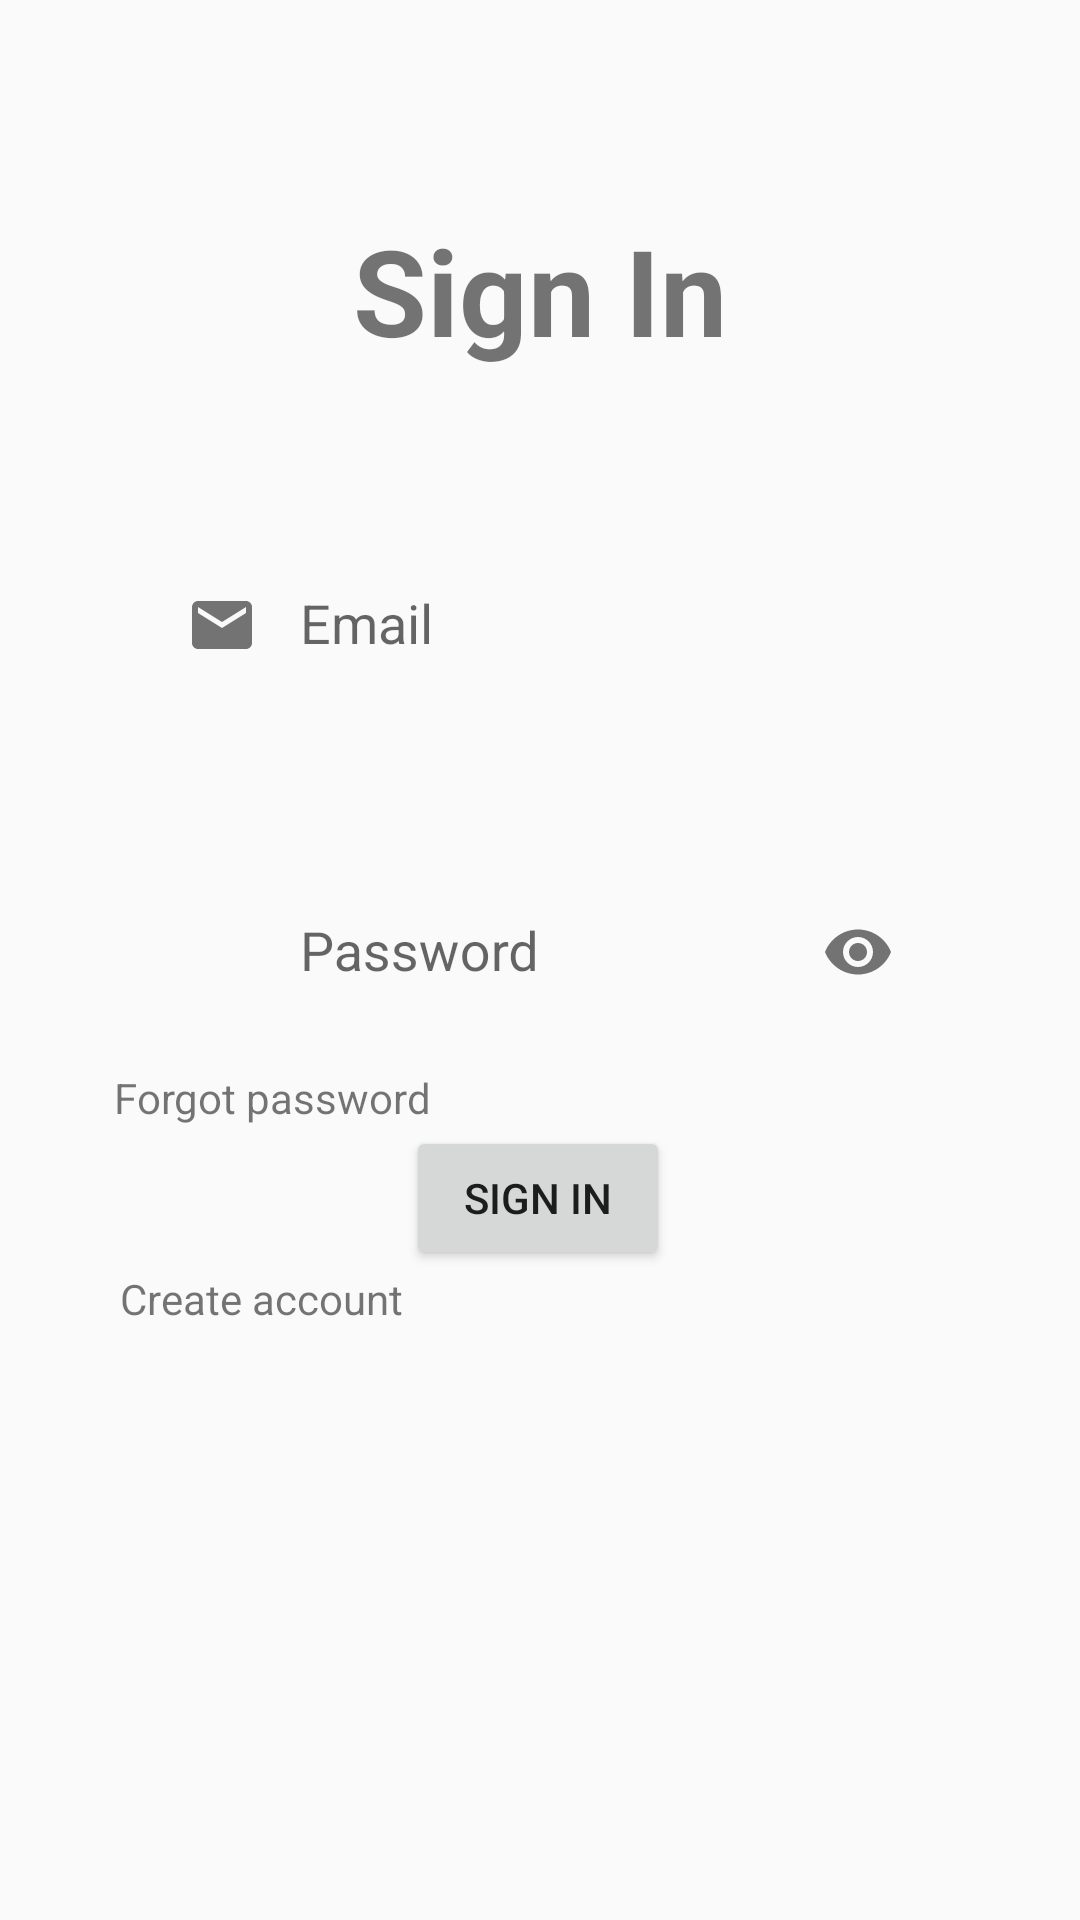

Android layout source for this screen:
<!-- AndroidManifest.xml: application theme AppTheme -->
<!-- res/layout/activity_sign_in.xml -->
<?xml version="1.0" encoding="utf-8"?>
<androidx.constraintlayout.widget.ConstraintLayout xmlns:android="http://schemas.android.com/apk/res/android"
    xmlns:app="http://schemas.android.com/apk/res-auto"
    xmlns:tools="http://schemas.android.com/tools"
    android:id="@+id/main"
    android:layout_width="match_parent"
    android:layout_height="match_parent"
    tools:context=".SignInActivity">

    <TextView
        android:id="@+id/textView"
        android:layout_width="wrap_content"
        android:layout_height="wrap_content"
        android:layout_marginTop="70dp"
        android:text="@string/sign_in"
        android:textSize="40sp"
        android:textStyle="bold"
        app:layout_constraintEnd_toEndOf="parent"
        app:layout_constraintHorizontal_bias="0.5"
        app:layout_constraintStart_toStartOf="parent"
        app:layout_constraintTop_toTopOf="parent" />

    <com.google.android.material.textfield.TextInputLayout
        android:id="@+id/textInputLayoutEmail"
        android:layout_width="match_parent"
        android:layout_height="wrap_content"
        android:layout_margin="50dp"
        app:layout_constraintEnd_toEndOf="parent"
        app:layout_constraintHorizontal_bias="0.5"
        app:layout_constraintStart_toStartOf="parent"
        app:layout_constraintTop_toBottomOf="@+id/textView"
        app:startIconDrawable="@drawable/ic_email">

        <com.google.android.material.textfield.TextInputEditText
            android:id="@+id/etEmail"
            android:layout_width="match_parent"
            android:layout_height="48dp"
            android:background="@color/transparent"
            android:hint="@string/email"
            android:inputType="textEmailAddress"
            android:paddingStart="50dp"
            android:paddingEnd="40dp" />
    </com.google.android.material.textfield.TextInputLayout>

    <com.google.android.material.textfield.TextInputLayout
        android:id="@+id/textInputLayoutPassword"
        android:layout_width="match_parent"
        android:layout_height="wrap_content"
        android:layout_margin="50dp"
        app:layout_constraintEnd_toEndOf="parent"
        app:layout_constraintHorizontal_bias="0.5"
        app:layout_constraintStart_toStartOf="parent"
        app:layout_constraintTop_toBottomOf="@+id/textInputLayoutEmail"
        app:passwordToggleEnabled="true"
        app:startIconDrawable="@drawable/ic_password">

        <com.google.android.material.textfield.TextInputEditText
            android:id="@+id/etPassword"
            android:layout_width="match_parent"
            android:layout_height="48dp"
            android:background="@color/transparent"
            android:hint="@string/password"
            android:inputType="textPassword"
            android:paddingStart="50dp"
            android:paddingEnd="40dp" />
    </com.google.android.material.textfield.TextInputLayout>

    <Button
        android:id="@+id/btnSignin"
        android:layout_width="wrap_content"
        android:layout_height="wrap_content"
        android:text="@string/sign_in"
        app:layout_constraintEnd_toEndOf="parent"
        app:layout_constraintHorizontal_bias="0.498"
        app:layout_constraintStart_toStartOf="parent"
        app:layout_constraintTop_toBottomOf="@+id/tvForgotPassword" />

    <TextView
        android:id="@+id/tvForgotPassword"
        android:layout_width="wrap_content"
        android:layout_height="wrap_content"
        android:layout_marginTop="15dp"
        android:text="@string/forgot_password"
        app:layout_constraintEnd_toEndOf="parent"
        app:layout_constraintHorizontal_bias="0.15"
        app:layout_constraintStart_toStartOf="parent"
        app:layout_constraintTop_toBottomOf="@+id/textInputLayoutPassword" />

    <TextView
        android:id="@+id/tvCreateAccount"
        android:layout_width="wrap_content"
        android:layout_height="wrap_content"
        android:text="@string/create_account"
        app:layout_constraintEnd_toEndOf="parent"
        app:layout_constraintHorizontal_bias="0.15"
        app:layout_constraintStart_toStartOf="parent"
        app:layout_constraintTop_toBottomOf="@+id/btnSignin" />
</androidx.constraintlayout.widget.ConstraintLayout>
<!-- resources referenced by this layout -->
<resources>
  <color name="transparent">#00FFFFFF</color>
  <!-- drawable ic_email (drawable) -->
  <vector xmlns:android="http://schemas.android.com/apk/res/android" android:height="24dp" android:tint="@android:color/white" android:viewportHeight="24" android:viewportWidth="24" android:width="24dp">
        
      <path android:fillColor="@android:color/white" android:pathData="M20,4L4,4c-1.1,0 -1.99,0.9 -1.99,2L2,18c0,1.1 0.9,2 2,2h16c1.1,0 2,-0.9 2,-2L22,6c0,-1.1 -0.9,-2 -2,-2zM20,8l-8,5 -8,-5L4,6l8,5 8,-5v2z"/>
      
  </vector>
  <string name="create_account">Create account</string>
  <string name="email">Email</string>
  <string name="forgot_password">Forgot password</string>
  <string name="password">Password</string>
  <string name="sign_in">Sign In</string>
  <style name="AppTheme" parent="Theme.AppCompat.Light.DarkActionBar">
          <item name="windowActionBar">false</item>
          <item name="windowNoTitle">true</item>
      </style>
</resources>
